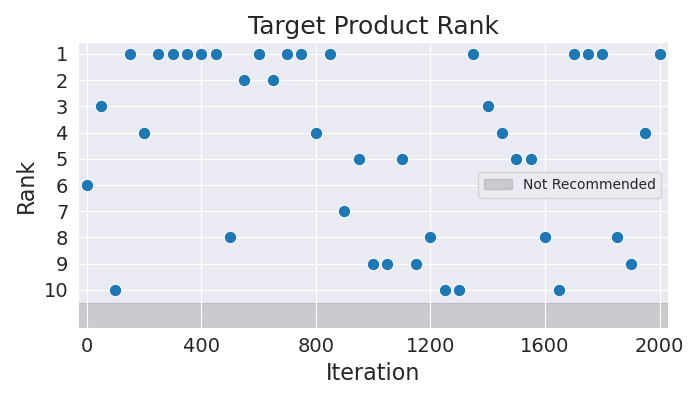

Values plotted in this chart, from the file beside it:
Iteration, Rank
0, 6
50, 3
100, 10
150, 1
200, 4
250, 1
300, 1
350, 1
400, 1
450, 1
500, 8
550, 2
600, 1
650, 2
700, 1
750, 1
800, 4
850, 1
900, 7
950, 5
1000, 9
1050, 9
1100, 5
1150, 9
1200, 8
1250, 10
1300, 10
1350, 1
1400, 3
1450, 4
1500, 5
1550, 5
1600, 8
1650, 10
1700, 1
1750, 1
1800, 1
1850, 8
1900, 9
1950, 4
2000, 1
